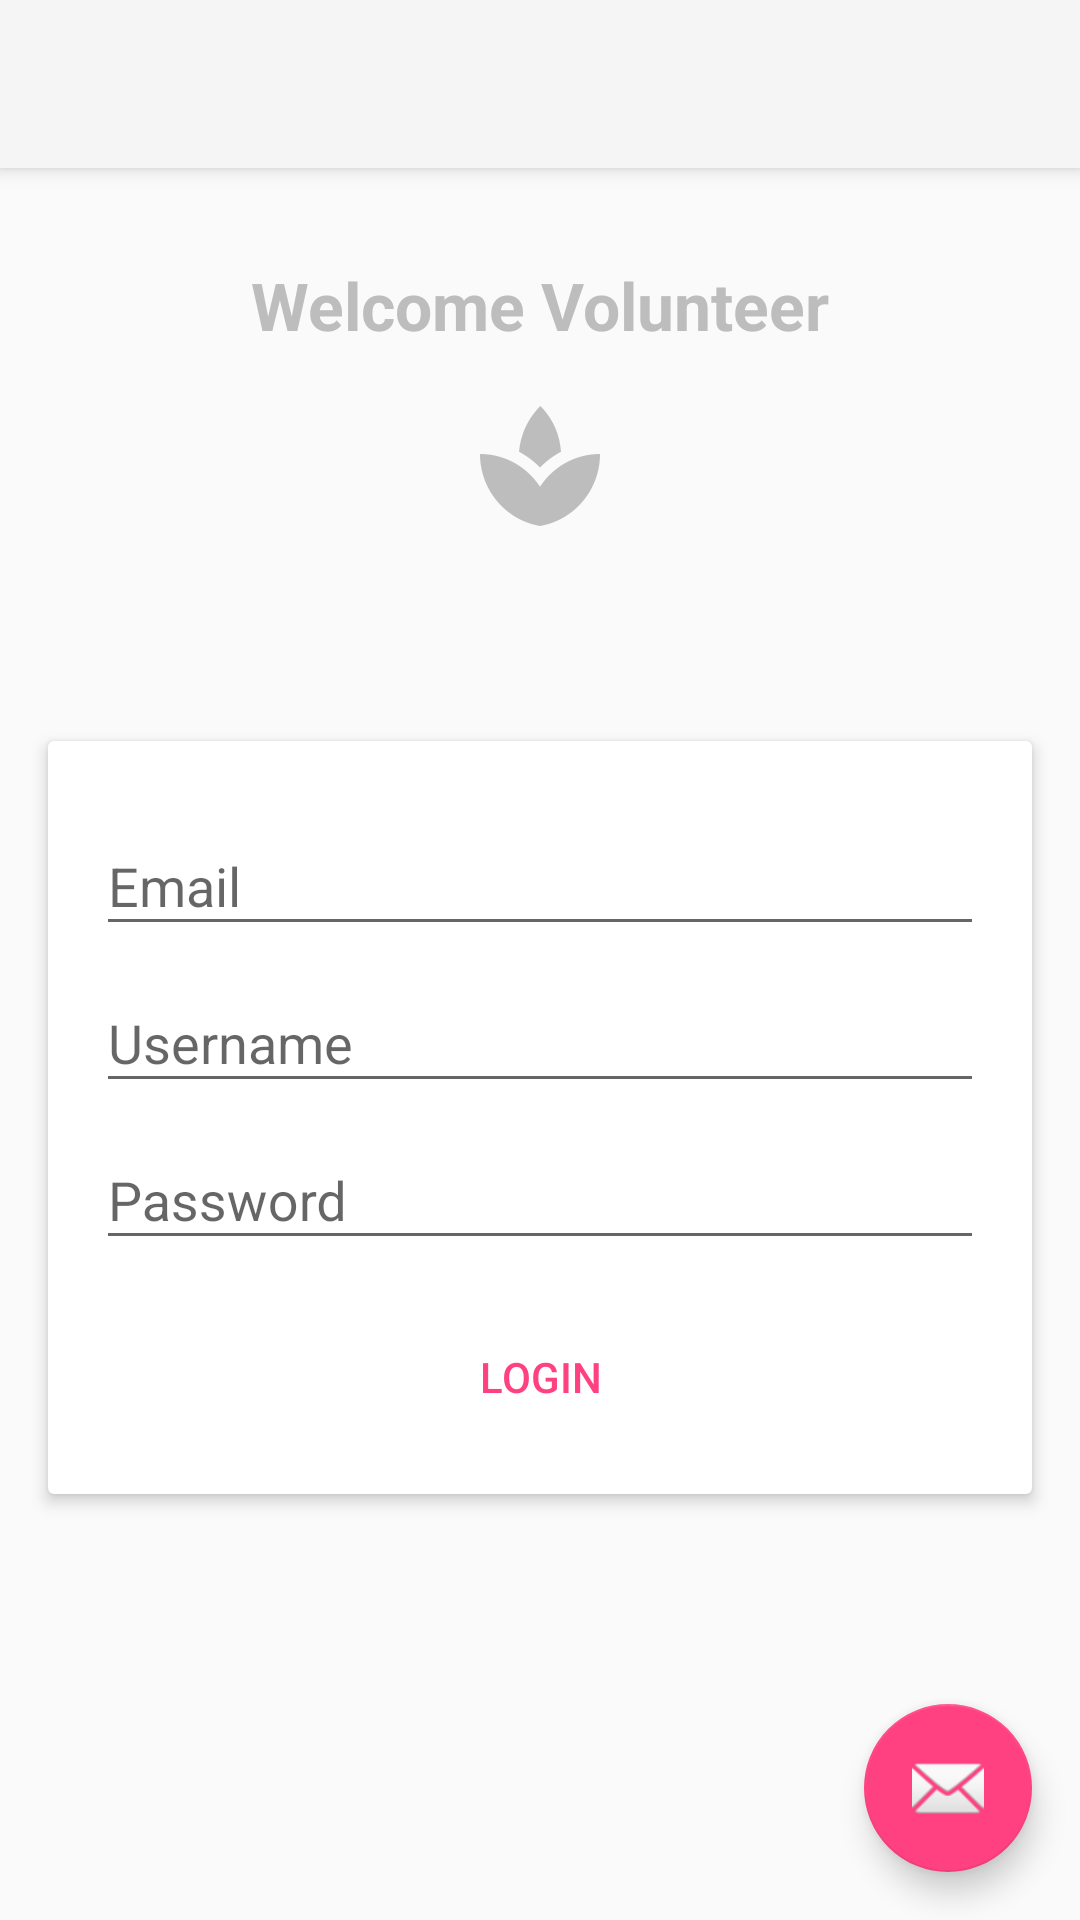

Produce the Android XML layout that renders to this screen, including the resource entries it uses.
<!-- AndroidManifest.xml: application theme AppTheme -->
<!-- res/layout/activity_volunteer_sign_up.xml -->
<?xml version="1.0" encoding="utf-8"?>
<android.support.design.widget.CoordinatorLayout xmlns:android="http://schemas.android.com/apk/res/android"
    xmlns:app="http://schemas.android.com/apk/res-auto"
    xmlns:tools="http://schemas.android.com/tools"
    android:layout_width="match_parent"
    android:layout_height="match_parent"
    android:fitsSystemWindows="true"
    tools:context="com.chhavi.appathon2016.VolunteerSignUpActivity">

    <android.support.design.widget.AppBarLayout
        android:layout_width="match_parent"
        android:layout_height="wrap_content"
        android:theme="@style/AppTheme.AppBarOverlay">

        <android.support.v7.widget.Toolbar
            android:id="@+id/toolbar"
            android:layout_width="match_parent"
            android:layout_height="?attr/actionBarSize"
            android:background="?attr/colorPrimary"
            app:popupTheme="@style/AppTheme.PopupOverlay" />

    </android.support.design.widget.AppBarLayout>

    <include layout="@layout/content_volunteer_sign_up" />

    <android.support.design.widget.FloatingActionButton
        android:id="@+id/fab"
        android:layout_width="wrap_content"
        android:layout_height="wrap_content"
        android:layout_gravity="bottom|end"
        android:layout_margin="@dimen/fab_margin"
        android:src="@android:drawable/ic_dialog_email" />

</android.support.design.widget.CoordinatorLayout>
<!-- res/layout/content_volunteer_sign_up.xml (included above) -->
<?xml version="1.0" encoding="utf-8"?>
<RelativeLayout xmlns:android="http://schemas.android.com/apk/res/android"
    xmlns:app="http://schemas.android.com/apk/res-auto"
    xmlns:tools="http://schemas.android.com/tools"
    android:layout_width="match_parent"
    android:layout_height="match_parent"
    android:paddingTop="@dimen/activity_vertical_margin"
    app:layout_behavior="@string/appbar_scrolling_view_behavior"
    tools:context=".volunteer.VolunteerSignUpActivity"
    tools:showIn="@layout/activity_volunteer_sign_up">

    <TextView
        android:id="@+id/welcome_teacher"
        android:layout_width="wrap_content"
        android:layout_height="wrap_content"
        android:text="Welcome Volunteer"
        android:textColor="@color/colorPrimaryDark"
        android:layout_centerHorizontal="true"
        android:layout_marginTop="@dimen/big_margin"
        android:textSize="22sp"
        android:textStyle="bold"/>

    <ImageView
        android:layout_width="wrap_content"
        android:layout_height="wrap_content"
        android:layout_below="@+id/welcome_teacher"
        android:background="@drawable/ic_spa"
        android:layout_centerHorizontal="true"
        android:layout_marginTop="@dimen/big_margin"/>

    <android.support.v7.widget.CardView
        android:layout_width="wrap_content"
        android:layout_height="wrap_content"
        android:layout_marginTop="175dp"
        android:paddingBottom="@dimen/big_margin"
        android:layout_marginLeft="@dimen/activity_horizontal_margin"
        android:layout_marginRight="@dimen/activity_horizontal_margin"
        android:paddingTop="@dimen/activity_vertical_margin"
        android:paddingLeft="8dp"
        android:paddingRight="8dp"
        app:cardCornerRadius="2dp"
        app:cardElevation="3dp">

        <RelativeLayout
            android:layout_width="wrap_content"
            android:layout_height="wrap_content">

            <android.support.design.widget.TextInputLayout
                android:id="@+id/emailWrapper"
                android:layout_width="match_parent"
                android:layout_height="wrap_content"
                android:layout_marginLeft="@dimen/activity_horizontal_margin"
                android:layout_marginRight="@dimen/activity_horizontal_margin"
                android:paddingTop="@dimen/activity_vertical_margin">

                <EditText
                    android:id="@+id/email"
                    android:layout_width="match_parent"
                    android:layout_height="wrap_content"
                    android:hint="Email"
                    android:inputType="textEmailAddress"
                    android:text=""/>

            </android.support.design.widget.TextInputLayout>

            <android.support.design.widget.TextInputLayout
                android:id="@+id/usernameWrapper"
                android:layout_width="match_parent"
                android:layout_height="wrap_content"
                android:layout_below="@id/emailWrapper"
                android:paddingLeft="@dimen/activity_horizontal_margin"
                android:paddingRight="@dimen/activity_horizontal_margin">

                <EditText
                    android:id="@+id/username"
                    android:layout_width="match_parent"
                    android:layout_height="wrap_content"
                    android:hint="Username"
                    android:inputType="textEmailAddress"
                    android:text=""/>

            </android.support.design.widget.TextInputLayout>

            <android.support.design.widget.TextInputLayout
                android:id="@+id/passwordWrapper"
                android:layout_width="match_parent"
                android:layout_height="wrap_content"
                android:layout_below="@id/usernameWrapper"
                android:paddingLeft="@dimen/activity_horizontal_margin"
                android:paddingRight="@dimen/activity_horizontal_margin">

                <EditText
                    android:id="@+id/password"
                    android:layout_width="match_parent"
                    android:layout_height="wrap_content"
                    android:hint="Password"
                    android:inputType="textPassword"
                    android:text=""/>

            </android.support.design.widget.TextInputLayout>

            <Button
                android:id="@+id/login"
                android:layout_width="wrap_content"
                android:layout_height="wrap_content"
                android:layout_below="@+id/passwordWrapper"
                android:layout_centerHorizontal="true"
                android:layout_centerVertical="true"
                android:layout_marginBottom="@dimen/big_margin"
                android:layout_marginTop="@dimen/big_margin"
                android:background="@drawable/login_butto_selector"
                android:text="LOGIN"
                android:textColor="@color/colorAccent" />

        </RelativeLayout>

    </android.support.v7.widget.CardView>

</RelativeLayout>
<!-- resources referenced by this layout -->
<resources>
  <color name="colorAccent">#FF4081</color>
  <color name="colorPrimaryDark">#BDBDBD</color>
  <dimen name="activity_horizontal_margin">16dp</dimen>
  <dimen name="activity_vertical_margin">16dp</dimen>
  <dimen name="big_margin">15dp</dimen>
  <dimen name="fab_margin">16dp</dimen>
  <!-- drawable ic_spa: png bitmap (drawable-xxhdpi, 2146 bytes) -->
  <style name="AppTheme.AppBarOverlay" parent="ThemeOverlay.AppCompat.Dark.ActionBar" />
  <style name="AppTheme.PopupOverlay" parent="ThemeOverlay.AppCompat.Light" />
  <style name="AppTheme" parent="Theme.AppCompat.Light.DarkActionBar">
          
          <item name="colorPrimary">@color/colorPrimary</item>
          <item name="colorPrimaryDark">@color/colorPrimaryDark</item>
          <item name="colorAccent">@color/colorAccent</item>
          <item name="titleTextColor">@color/titleTextColor</item>
      </style>
  <color name="colorPrimary">#F5F5F5</color>
  <color name="titleTextColor">#212121</color>
</resources>
